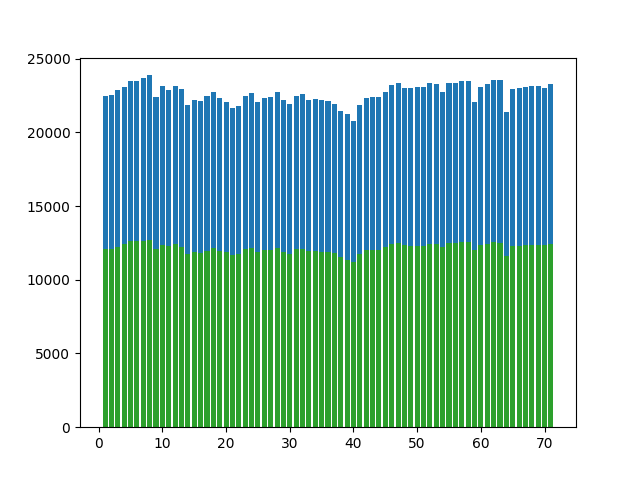

The table this chart was drawn from, first rows:
, Color, Values, Index
0, clear, 4420, 1
1, red, 22442, 1
2, green, 4373, 1
3, blue, 12099, 1
4, clear, 4420, 2
5, red, 22509, 2
6, green, 4421, 2
7, blue, 12057, 2
8, clear, 4420, 3
9, red, 22849, 3
10, green, 4486, 3
11, blue, 12228, 3
12, clear, 4420, 4
13, red, 23070, 4
14, green, 4478, 4
15, blue, 12415, 4
16, clear, 4420, 5
17, red, 23507, 5
18, green, 4588, 5
19, blue, 12624, 5
20, clear, 4420, 6
21, red, 23485, 6
22, green, 4585, 6
23, blue, 12603, 6
24, clear, 4420, 7
25, red, 23685, 7
26, green, 4654, 7
27, blue, 12660, 7
28, clear, 4420, 8
29, red, 23875, 8
30, green, 4750, 8
31, blue, 12721, 8
32, clear, 4420, 9
33, red, 22373, 9
34, green, 4231, 9
35, blue, 12110, 9
36, clear, 4420, 10
37, red, 23110, 10
38, green, 4516, 10
39, blue, 12370, 10
40, clear, 4420, 11
41, red, 22869, 11
42, green, 4426, 11
43, blue, 12296, 11
44, clear, 4420, 12
45, red, 23155, 12
46, green, 4543, 12
47, blue, 12401, 12
48, clear, 4420, 13
49, red, 22927, 13
50, green, 4534, 13
51, blue, 12253, 13
52, clear, 4420, 14
53, red, 21871, 14
54, green, 4240, 14
55, blue, 11762, 14
56, clear, 4420, 15
57, red, 22186, 15
58, green, 4374, 15
59, blue, 11874, 15
... 224 more rows
